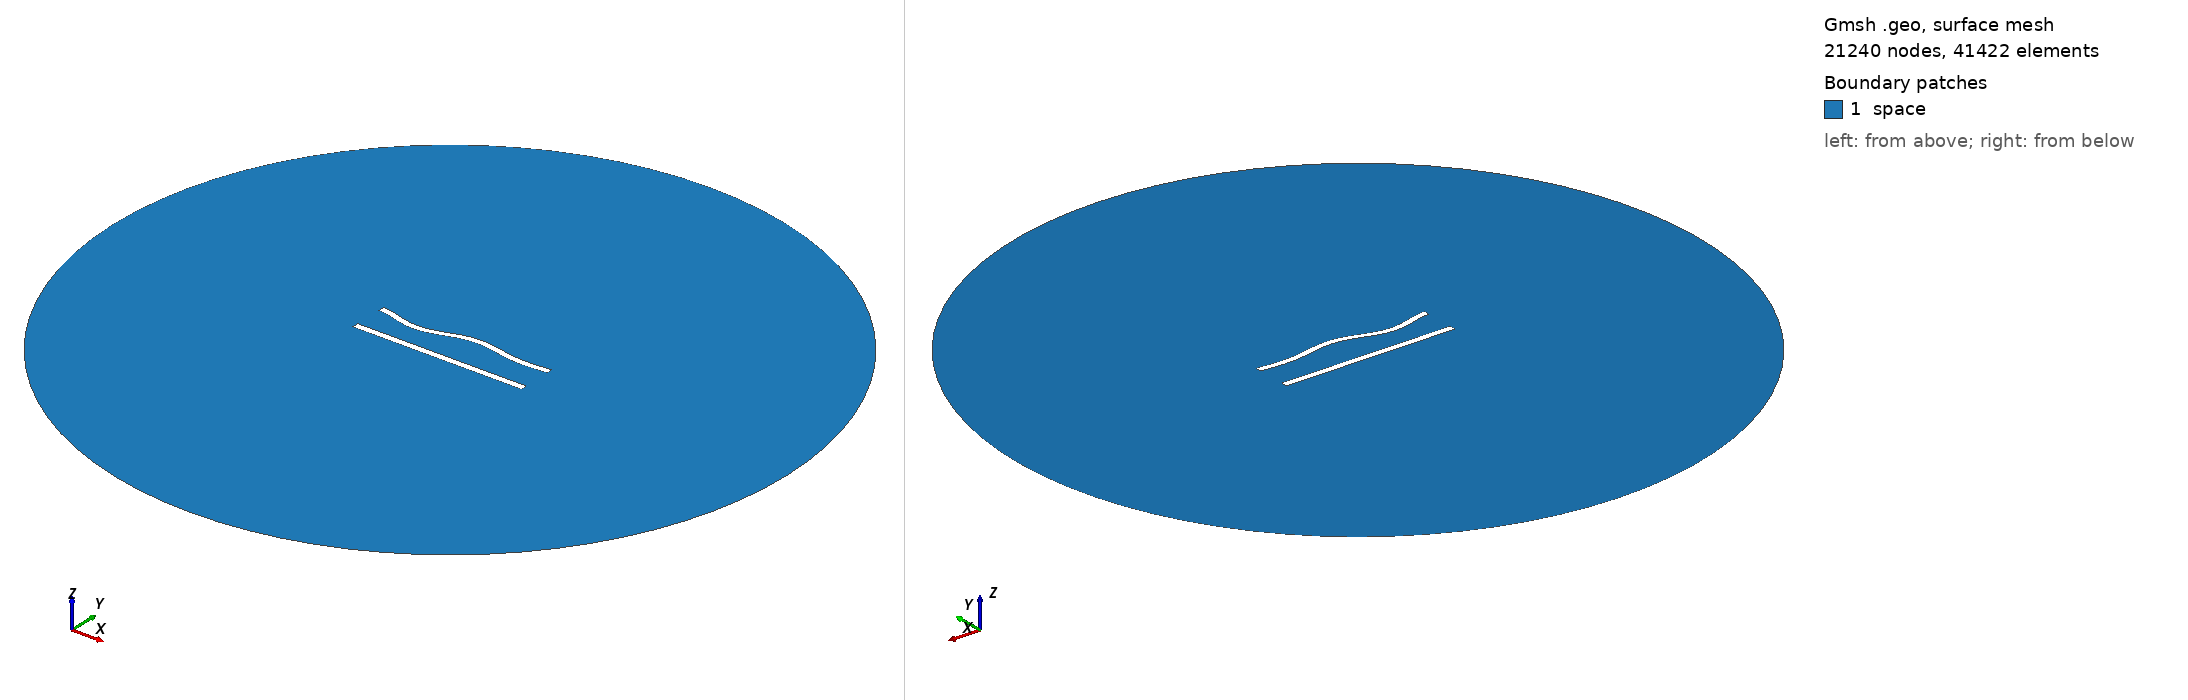

Gmsh geometry script, surface-meshed: 21240 nodes, 41422 surface elements. Boundary patches (legend numbers): 1 space. Left view from above one corner, right view from below the opposite corner. Legend entries are the model's physical surfaces. The drawing asked Gmsh for element sizes between 1% and 20% of the model's largest extent; the script's own settings can give other sizes.

=== 442.geo (drawn) ===
//---------------------------------------
// Geometry kernel
//---------------------------------------

SetFactory("OpenCASCADE");



//---------------------------------------
// Parameters of the geometry
//---------------------------------------

// Overetch of the upper plate
overetch = 0.125;

// Distance between the plates
distance = 20.0;

// Discretization over the x axis (for the deformation)
nx = 50; 

// Length of the plate
L = 100 - overetch; 

// Number of modes
n = 4; 

// 1st mode coefficient
coeff(1) = 0.0;
beta(1) = 0.596864 * 3.1415926535 / L;

// 2nd mode coefficient
coeff(2) = 0.0;
beta(2) = 1.49418 * 3.1415926535 / L;

// 3rd mode coefficient
coeff(3) = -1.5;
beta(3) = 2.50025 * 3.1415926535 / L;

// 4th mode coefficient
coeff(4) = -1.5;
beta(4) = 3.49999 * 3.1415926535 / L;



//---------------------------------------
// Upper plate (deformed rectangle)
//---------------------------------------

// Coordiantes of the upper plate
xmin = -50;
xmax = 50 - overetch;

// Height of the upper plate
yheight = 4 - 2 * overetch;

// Indexes of the points
UpperID[] = {};
LowerID[] = {};
LeftID[] = {};
RightID[] = {};

// Point index
p = 1;

// Horizontal edges
For i In {1:nx}
    x = xmin + (i-1)*(xmax - xmin)/(nx-1);

    y_bottom = distance / 2 + overetch;
    For j In {1:n}
        C = (Cosh(beta(j)*L) + Cos(beta(j)*L)) / (Sinh(beta(j)*L) + Sin(beta(j)*L));
        y_bottom  = y_bottom + coeff(j) * (Cosh(beta(j)*(x+50)) - Cos(beta(j)*(x+50)) - C * (Sinh(beta(j)*(x+50)) - Sin(beta(j)*(x+50))));
    EndFor

    y_top = y_bottom + yheight;

    Point(p) = {x, y_top, 0, 1.0};
    UpperID[i] = p;
    p = p + 1;

    Point(p) = {x, y_bottom, 0, 1.0};
    LowerID[i] = p;
    p = p + 1;
EndFor

// Create point lists
UpperPts[] = {}; LowerPts[] = {};
For i In {1:nx}
  UpperPts[] += {UpperID[i]};
  LowerPts[] += {LowerID[i]};
EndFor

// Build splines
Spline(1) = {UpperPts[]};
Spline(2) = {LowerPts[]};
Line(3) = {LowerPts[nx-1], UpperPts[nx-1]};
Line(4) = {LowerPts[0], UpperPts[0]};

// Build the plane surface
Curve Loop(1) = {2, 3, -1, -4};
Plane Surface(1) = {1};



//---------------------------------------
// Lower plate (rectangle)
//---------------------------------------

// Vertices
Point(1001) = {-50, -distance/2, 0, 1.0};
Point(1002) = { 50, -distance/2, 0, 1.0};
Point(1003) = { 50,  -distance/2 + 4, 0, 1.0};
Point(1004) = {-50,  -distance/2 + 4, 0, 1.0};

// Edges
Line(5) = {1001, 1002};
Line(6) = {1002, 1003};
Line(7) = {1003, 1004};
Line(8) = {1004, 1001};

// Plane surface
Line Loop(2) = {5, 6, 7, 8};
Plane Surface(2) = {2}; 



//---------------------------------------
// Outer (fictious) boundary
//---------------------------------------

// Points
Point(1005) = {0, 0, 0};       // Center
Point(1006) = {200, 0, 0};     // Start point
Point(1007) = {0, 200, 0};     // 90 degrees
Point(1008) = {-200, 0, 0};    // 180 degrees
Point(1009) = {0, -200, 0};    // 270 degrees

// Circle arcs (each needs start, center, end)
Circle(9) = {1006, 1005, 1007};
Circle(10) = {1007, 1005, 1008};
Circle(11) = {1008, 1005, 1009};
Circle(12) = {1009, 1005, 1006};

// Plane surface for the entire domain
Curve Loop(3) = {9, 10, 11, 12};
Surface(3) = {3};

// Subtract the plates from the whole domain to obtain the actual domain where we want to solve the equations
BooleanDifference{ Surface{3}; Delete; }{ Surface{1}; Surface{2}; Delete; }




//---------------------------------------
// Transfinite Lines/Curves
//---------------------------------------

// Set the number of points on the boundaries
r = 6;
d = 0.15;

// Plates
Transfinite Curve {1} = 50*r/4 Using Progression 1;
Transfinite Line {2} = 50*r Using Progression 1;
Transfinite Curve {3, 4} = 2*r Using Progression 1+d;
Transfinite Line {5} = 50*r/4 Using Progression 1;
Transfinite Line {7} = 50*r Using Progression 1;
Transfinite Line {6} = 2*r Using Progression 1-d;
Transfinite Line {8} = 2*r Using Progression 1+d;

// Outer boundary
Transfinite Line {9, 10, 11, 12} = 20 Using Progression 1;



//---------------------------------------
// Physical groups
//---------------------------------------                

// Physical curves (boundaries)
Physical Line("force_segment", 10) = {2};
Physical Line("upper_plate", 11) = {1, 3, 4};
Physical Line("lower_plate", 12) = {5, 6, 7, 8};
Physical Line("boundary", 20) = {9, 10, 11, 12};

// Physical Surfaces
Physical Surface("space", 30) = {3};



//---------------------------------------
// 6. Generate the Mesh
//---------------------------------------

// 2D mesh generation
Mesh 2;
